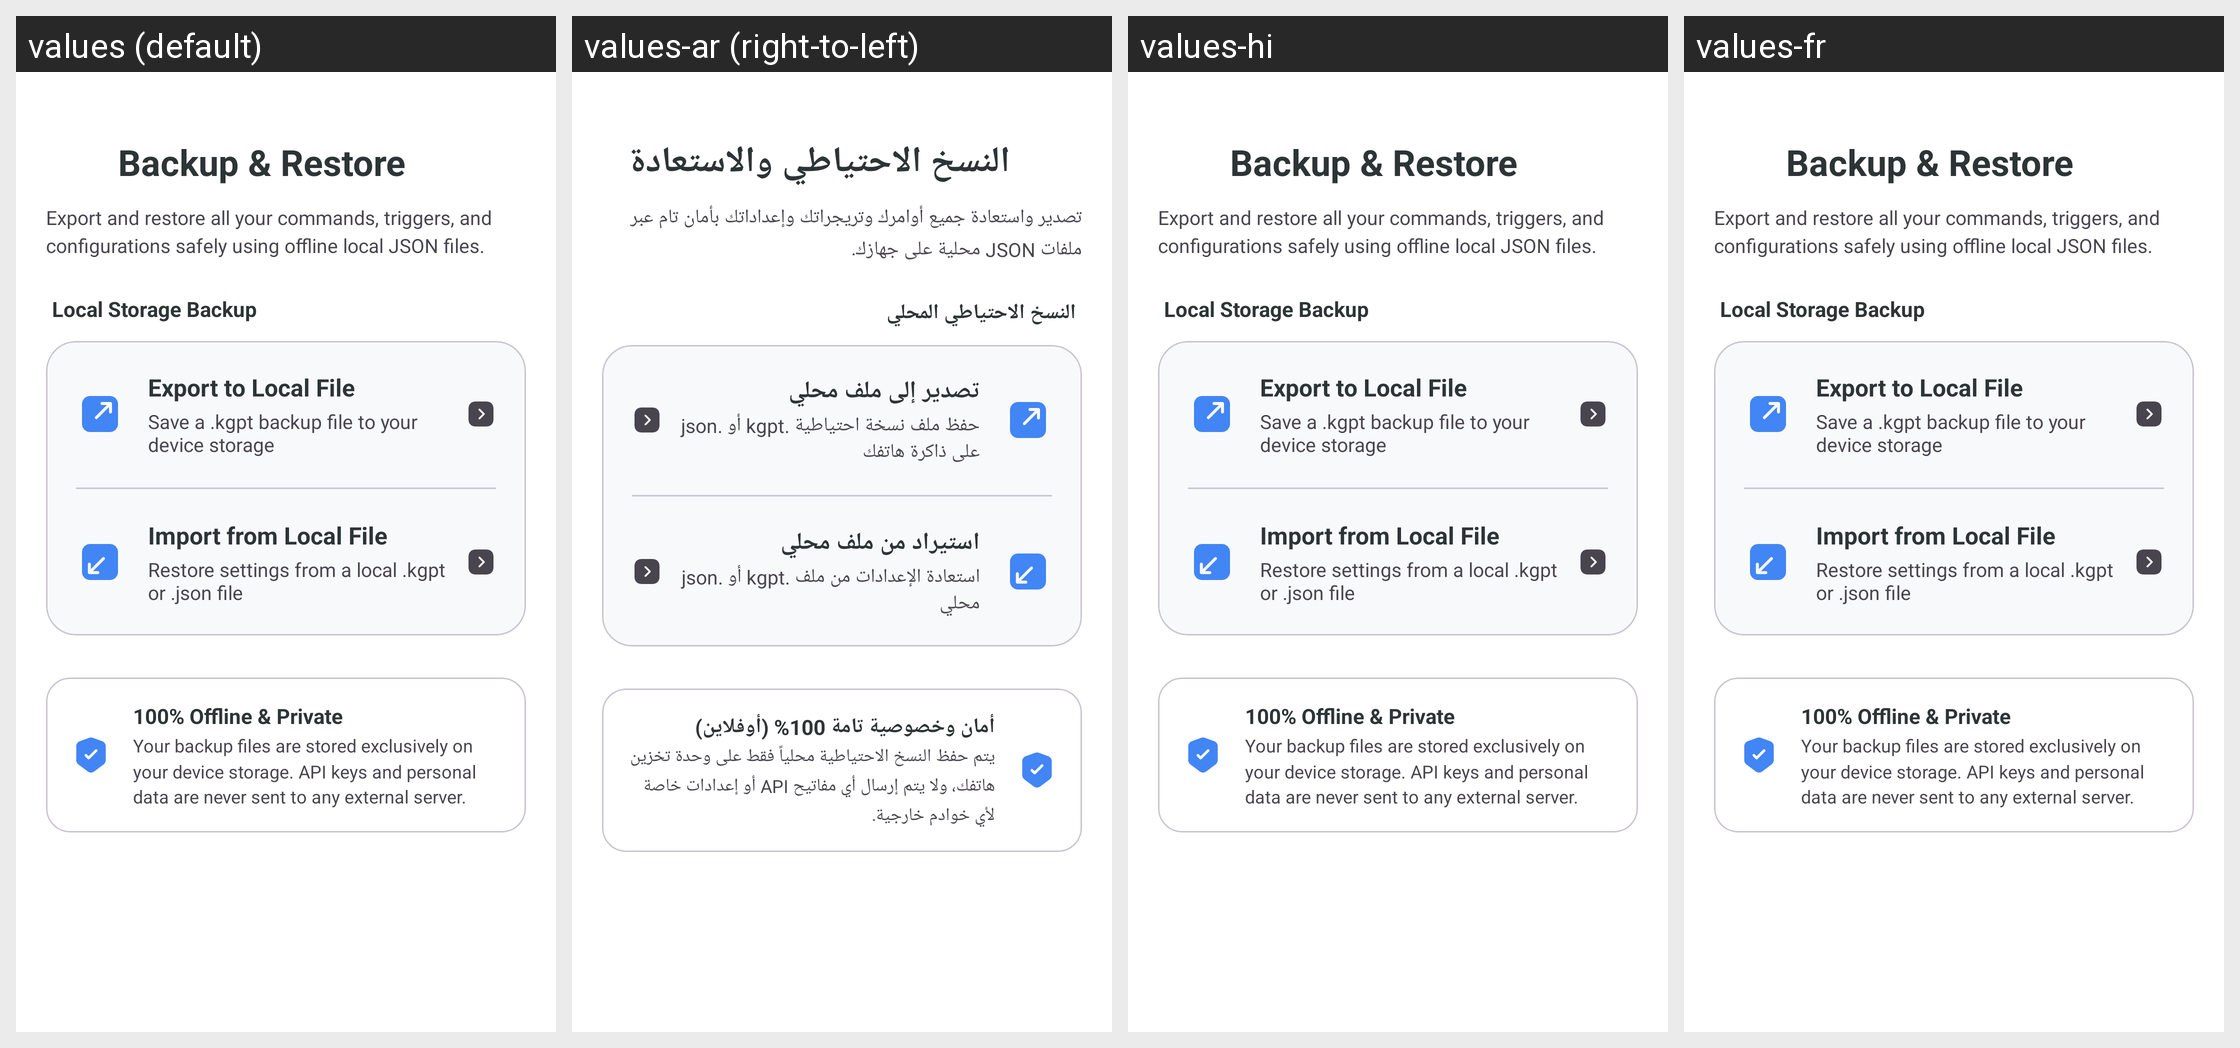

Translations of the strings shown on this Android screen, per locale in the grid:
Android screen res/layout/activity_backup_settings.xml rendered under 4 locales, left to right: values (default), values-ar (right-to-left), values-hi, values-fr. Device: Nexus 5 (rendered at 1080×1920; each locale shown at half size, 540×960, under a caption strip naming it); theme Theme.KGPT.
Other locales in the repository, not shown: values-bn, values-de, values-es, values-id, values-it, values-ja, values-ko, values-nl, values-pl, values-pt, values-ru, values-sw, values-th, values-tr, values-ur, values-vi, values-zh.
Strings drawn on this screen, with the default value and each locale's value (text and hints the layout hard-codes, and strings that could not be matched under every locale, appear in the picture but are not listed):

title_backup_and_restore
  values: Backup & Restore
  values-ar: النسخ الاحتياطي والاستعادة
  values-hi: Backup & Restore  [not translated; the default value is used]
  values-fr: Backup & Restore  [not translated; the default value is used]

desc_backup_and_restore
  values: Export and restore all your commands, triggers, and configurations safely using offline local JSON files.
  values-ar: تصدير واستعادة جميع أوامرك وتريجراتك وإعداداتك بأمان تام عبر ملفات JSON محلية على جهازك.
  values-hi: Export and restore all your commands, triggers, and configurations safely using offline local JSON files.  [not translated; the default value is used]
  values-fr: Export and restore all your commands, triggers, and configurations safely using offline local JSON files.  [not translated; the default value is used]

local_backup_section
  values: Local Storage Backup
  values-ar: النسخ الاحتياطي المحلي
  values-hi: Local Storage Backup  [not translated; the default value is used]
  values-fr: Local Storage Backup  [not translated; the default value is used]

local_export_title
  values: Export to Local File
  values-ar: تصدير إلى ملف محلي
  values-hi: Export to Local File  [not translated; the default value is used]
  values-fr: Export to Local File  [not translated; the default value is used]

local_export_desc
  values: Save a .kgpt backup file to your device storage
  values-ar: حفظ ملف نسخة احتياطية .kgpt أو .json على ذاكرة هاتفك
  values-hi: Save a .kgpt backup file to your device storage  [not translated; the default value is used]
  values-fr: Save a .kgpt backup file to your device storage  [not translated; the default value is used]

local_import_title
  values: Import from Local File
  values-ar: استيراد من ملف محلي
  values-hi: Import from Local File  [not translated; the default value is used]
  values-fr: Import from Local File  [not translated; the default value is used]

local_import_desc
  values: Restore settings from a local .kgpt or .json file
  values-ar: استعادة الإعدادات من ملف .kgpt أو .json محلي
  values-hi: Restore settings from a local .kgpt or .json file  [not translated; the default value is used]
  values-fr: Restore settings from a local .kgpt or .json file  [not translated; the default value is used]

offline_backup_note_title
  values: 100% Offline & Private
  values-ar: أمان وخصوصية تامة 100% (أوفلاين)
  values-hi: 100% Offline & Private  [not translated; the default value is used]
  values-fr: 100% Offline & Private  [not translated; the default value is used]

offline_backup_note_desc
  values: Your backup files are stored exclusively on your device storage. API keys and personal data are never sent to any external server.
  values-ar: يتم حفظ النسخ الاحتياطية محلياً فقط على وحدة تخزين هاتفك، ولا يتم إرسال أي مفاتيح API أو إعدادات خاصة لأي خوادم خارجية.
  values-hi: Your backup files are stored exclusively on your device storage. API keys and personal data are never sent to any external server.  [not translated; the default value is used]
  values-fr: Your backup files are stored exclusively on your device storage. API keys and personal data are never sent to any external server.  [not translated; the default value is used]
